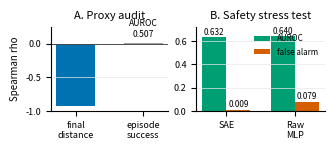

Source code (Python):
"""Generate a compact proxy/safety calibration chart for the ECCV rebuttal."""

from __future__ import annotations

from pathlib import Path

import matplotlib.pyplot as plt
import numpy as np


def main() -> None:
    out = Path("rebuttal-template-Latest/rebuttal_calibration.pdf")
    out.parent.mkdir(parents=True, exist_ok=True)

    plt.rcParams.update(
        {
            "font.size": 7,
            "axes.titlesize": 8,
            "axes.labelsize": 7,
            "xtick.labelsize": 6.5,
            "ytick.labelsize": 6.5,
            "pdf.fonttype": 42,
            "ps.fonttype": 42,
        }
    )

    fig, axes = plt.subplots(1, 2, figsize=(3.25, 1.35), gridspec_kw={"width_ratios": [1.0, 1.1]})

    ax = axes[0]
    names = ["final\ndistance", "episode\nsuccess"]
    vals = [-0.926, 0.012]
    colors = ["#0072B2", "#9aa0a6"]
    ax.bar(np.arange(2), vals, color=colors, width=0.58)
    ax.axhline(0, color="#333333", lw=0.6)
    ax.set_ylim(-1.0, 0.25)
    ax.set_xticks(np.arange(2))
    ax.set_xticklabels(names)
    ax.set_ylabel("Spearman rho")
    ax.set_title("A. Proxy audit")
    ax.text(1, 0.08, "AUROC\n0.507", ha="center", va="bottom", fontsize=6.2)

    ax = axes[1]
    methods = ["SAE", "Raw\nMLP"]
    auroc = [0.632, 0.640]
    false_alarm = [0.009, 0.079]
    x = np.arange(2)
    width = 0.35
    ax.bar(x - width / 2, auroc, width=width, color="#009E73", label="AUROC")
    ax.bar(x + width / 2, false_alarm, width=width, color="#D55E00", label="false alarm")
    ax.set_ylim(0, 0.72)
    ax.set_xticks(x)
    ax.set_xticklabels(methods)
    ax.set_title("B. Safety stress test")
    ax.legend(frameon=False, loc="upper right", fontsize=5.8)
    for xi, val in zip(x - width / 2, auroc):
        ax.text(xi, val + 0.025, f"{val:.3f}", ha="center", fontsize=5.8)
    for xi, val in zip(x + width / 2, false_alarm):
        ax.text(xi, val + 0.025, f"{val:.3f}", ha="center", fontsize=5.8)

    for ax in axes:
        ax.spines[["top", "right"]].set_visible(False)
        ax.grid(axis="y", color="#e8e8e8", lw=0.5)

    fig.tight_layout(pad=0.25, w_pad=0.6)
    fig.savefig(out, bbox_inches="tight")


if __name__ == "__main__":
    main()
